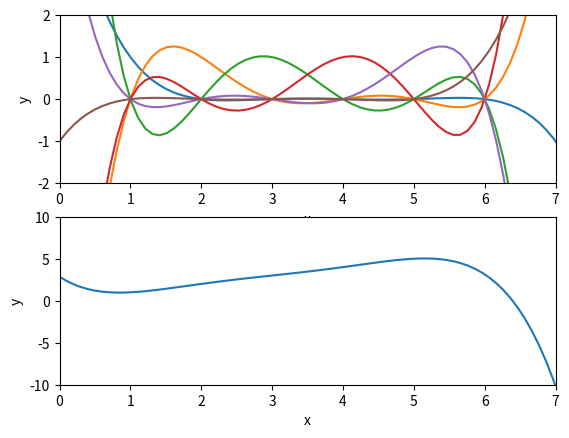

Source code (Python):
#!/usr/bin/python3
import sys
import numpy as np
import numpy.polynomial.polynomial as P
from matplotlib import pyplot as plt


def main(argv):
    points = np.array([
        [1,1],
        [2,2],
        [3,3],
        [4,4],
        [5,5],
        [6,np.pi]
    ])

    roots = points[:,0]
    values = points[:,1]

    # np.set_printoptions(precision=3, suppress=True)

    polys = []
    for ii in range(len(roots)):
        r = roots[np.arange(len(roots))!=ii]
        poly = P.polyfromroots(r)
        yi = P.polyval(roots[ii], poly)
        polys.append(poly / yi)

    polys = np.array(polys)
    interp = np.sum(values[:, np.newaxis] * polys, axis=0)

    print(P.polyval(roots, interp))

    xp = np.linspace(0, 10, 100)

    fig, axs = plt.subplots(2,1)

    for poly in polys:
        yp = P.polyval(xp, poly)
        axs[0].plot(xp, yp)

    yp = P.polyval(xp, interp)
    axs[1].plot(xp, yp)

    axs[0].set_xlim([np.min(roots)-1, np.max(roots)+1])
    axs[0].set_ylim([-2,2])
    axs[0].set_xlabel('x')
    axs[0].set_ylabel('y')

    axs[1].set_xlim([np.min(roots)-1, np.max(roots)+1])
    axs[1].set_ylim([-10,10])
    axs[1].set_xlabel('x')
    axs[1].set_ylabel('y')

    plt.show()


if __name__ == '__main__':
    main(sys.argv[1:])
